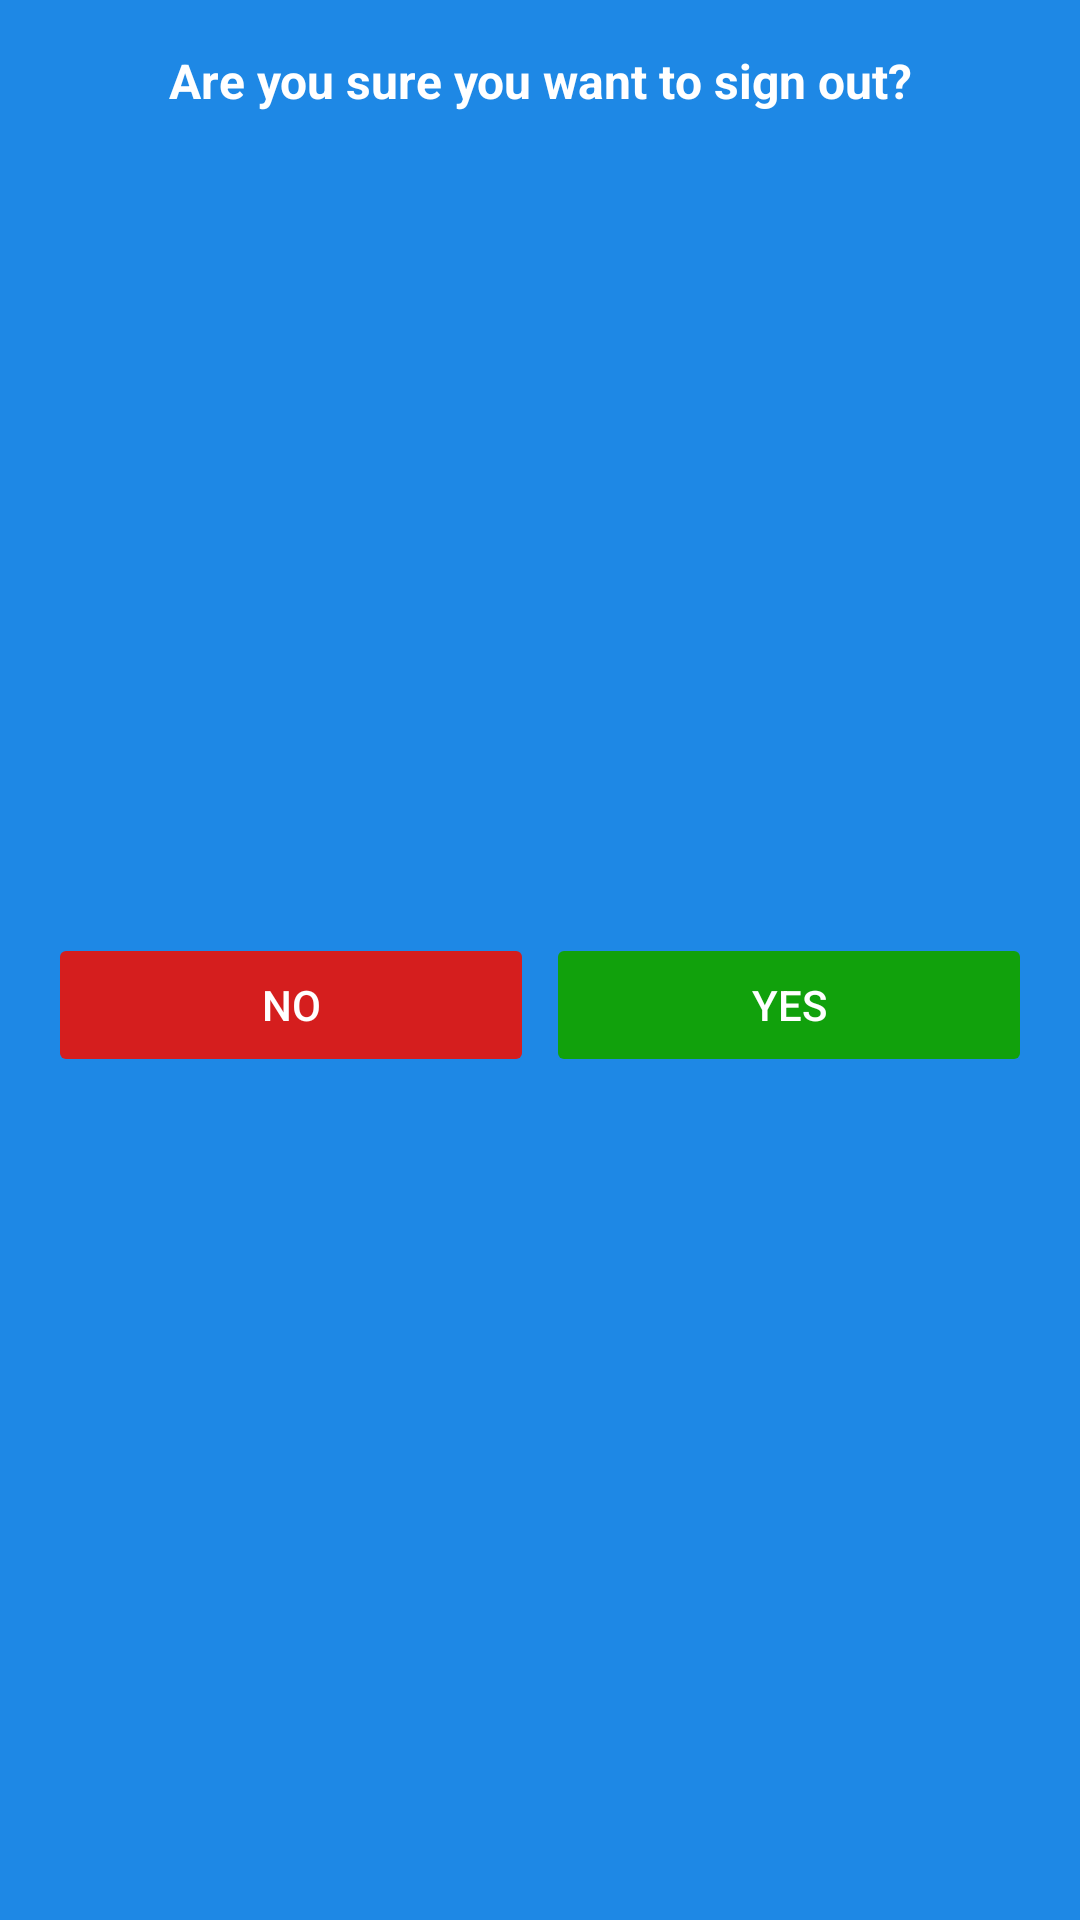

Android layout source for this screen:
<!-- AndroidManifest.xml: application theme AppTheme -->
<!-- res/layout/sign_out_dialog.xml -->
<?xml version="1.0" encoding="utf-8"?>
<androidx.constraintlayout.widget.ConstraintLayout xmlns:android="http://schemas.android.com/apk/res/android"
    xmlns:app="http://schemas.android.com/apk/res-auto"
    android:layout_width="wrap_content"
    android:layout_height="wrap_content"
    android:background="#1E88E5">

    <TextView
        android:id="@+id/textView29"
        android:layout_width="wrap_content"
        android:layout_height="wrap_content"
        android:layout_marginStart="16dp"
        android:layout_marginTop="16dp"
        android:layout_marginEnd="16dp"
        android:text="Are you sure you want to sign out?"
        android:textAlignment="center"
        android:textColor="#FFFFFF"
        android:textSize="16sp"
        android:textStyle="bold"
        app:layout_constraintEnd_toEndOf="parent"
        app:layout_constraintStart_toStartOf="parent"
        app:layout_constraintTop_toTopOf="parent" />

    <Button
        android:id="@+id/no_btn"
        android:layout_width="0dp"
        android:layout_height="wrap_content"
        android:layout_marginStart="16dp"
        android:layout_marginTop="8dp"
        android:layout_marginEnd="2dp"
        android:layout_marginBottom="16dp"
        android:backgroundTint="@color/colorRed"
        android:stateListAnimator="@null"
        android:text="No"
        android:textColor="#ffffff"
        app:layout_constraintBottom_toBottomOf="parent"
        app:layout_constraintEnd_toStartOf="@+id/yes_btn"
        app:layout_constraintStart_toStartOf="parent"
        app:layout_constraintTop_toBottomOf="@+id/textView29" />

    <Button
        android:id="@+id/yes_btn"
        android:layout_width="0dp"
        android:layout_height="wrap_content"
        android:layout_marginStart="2dp"
        android:layout_marginTop="8dp"
        android:layout_marginEnd="16dp"
        android:layout_marginBottom="16dp"
        android:backgroundTint="@color/successGreen"
        android:stateListAnimator="@null"
        android:text="Yes"
        android:textColor="#ffffff"
        app:layout_constraintBottom_toBottomOf="parent"
        app:layout_constraintEnd_toEndOf="parent"
        app:layout_constraintStart_toEndOf="@+id/no_btn"
        app:layout_constraintTop_toBottomOf="@+id/textView29" />
</androidx.constraintlayout.widget.ConstraintLayout>
<!-- resources referenced by this layout -->
<resources>
  <color name="colorRed">#D51E1E</color>
  <color name="successGreen">#11A10C</color>
  <style name="AppTheme" parent="Theme.AppCompat.Light.NoActionBar">
          
          <item name="colorPrimary">@color/colorPrimary</item>
          <item name="colorPrimaryDark">@color/colorPrimaryDark</item>
          <item name="colorAccent">@color/colorAccent</item>
      </style>
  <color name="colorPrimary">#2ecc71</color>
  <color name="colorPrimaryDark">#2ecc71</color>
  <color name="colorAccent">#ec407a</color>
</resources>
